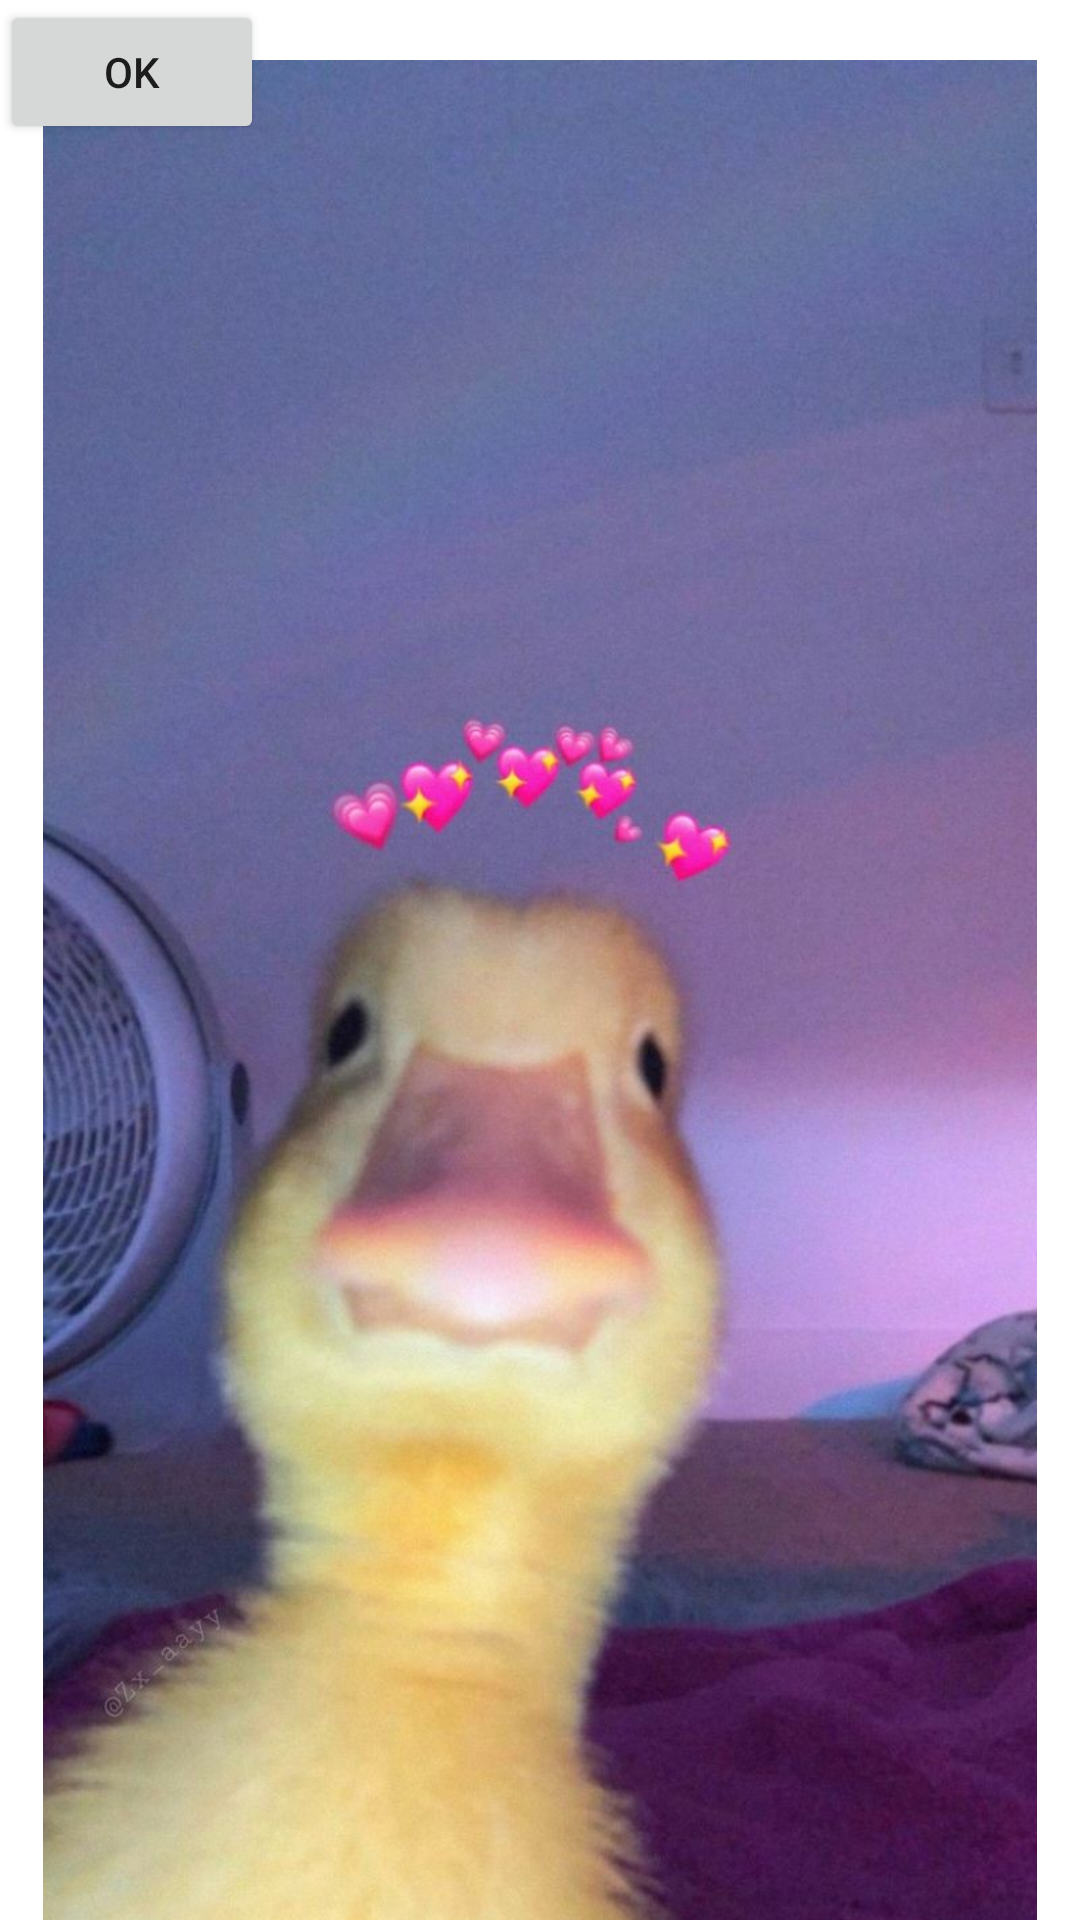

Layout XML and referenced resources for this Android screen:
<!-- AndroidManifest.xml: application theme Theme.ITI_Project -->
<!-- res/layout/custom_dialoge.xml -->
<?xml version="1.0" encoding="utf-8"?>
<androidx.constraintlayout.widget.ConstraintLayout xmlns:android="http://schemas.android.com/apk/res/android"
    xmlns:tools="http://schemas.android.com/tools"
    android:layout_width="match_parent"
    android:layout_height="match_parent"
    xmlns:app="http://schemas.android.com/apk/res-auto">


    <ImageView
        android:id="@+id/image_iv"
        android:layout_width="wrap_content"
        android:layout_height="wrap_content"
        app:layout_constraintStart_toStartOf="parent"
        app:layout_constraintEnd_toEndOf="parent"
        app:layout_constraintTop_toTopOf="parent"
        android:layout_marginTop="20dp"
        android:src="@drawable/duck"/>


    <TextView
        android:layout_width="wrap_content"
        android:layout_height="wrap_content"
        app:layout_constraintTop_toBottomOf="@id/image_iv"
        app:layout_constraintStart_toStartOf="parent"
        app:layout_constraintEnd_toEndOf="parent"
        android:layout_marginTop="20dp"
        android:text="Dialoge"
        android:textColor="#ff0000"
        android:textSize="25dp"
        android:textStyle="bold"/>

    <Button
        android:id="@+id/popup_bt"
        android:layout_width="wrap_content"
        android:layout_height="wrap_content"
        android:text="Ok"
        tools:layout_editor_absoluteX="171dp"
        tools:layout_editor_absoluteY="403dp" />


</androidx.constraintlayout.widget.ConstraintLayout>
<!-- resources referenced by this layout -->
<resources>
  <!-- drawable duck: jpg bitmap (drawable, 116144 bytes) -->
  <style name="Theme.ITI_Project" parent="Theme.MaterialComponents.DayNight.DarkActionBar">
          
          <item name="colorPrimary">@color/purple_500</item>
          <item name="colorPrimaryVariant">@color/purple_700</item>
          <item name="colorOnPrimary">@color/white</item>
          
          <item name="colorSecondary">@color/teal_200</item>
          <item name="colorSecondaryVariant">@color/teal_700</item>
          <item name="colorOnSecondary">@color/black</item>
          
          <item name="android:statusBarColor">?attr/colorPrimaryVariant</item>
          
      </style>
  <!-- not gathered from this repository: default colours our renderer supplied (Android Studio template values) -->
  <color name="purple_500">#FF6200EE</color>
  <color name="purple_700">#FF3700B3</color>
  <color name="teal_200">#FF03DAC5</color>
  <color name="teal_700">#FF018786</color>
  <color name="black">#FF000000</color>
  <color name="white">#FFFFFFFF</color>
</resources>
